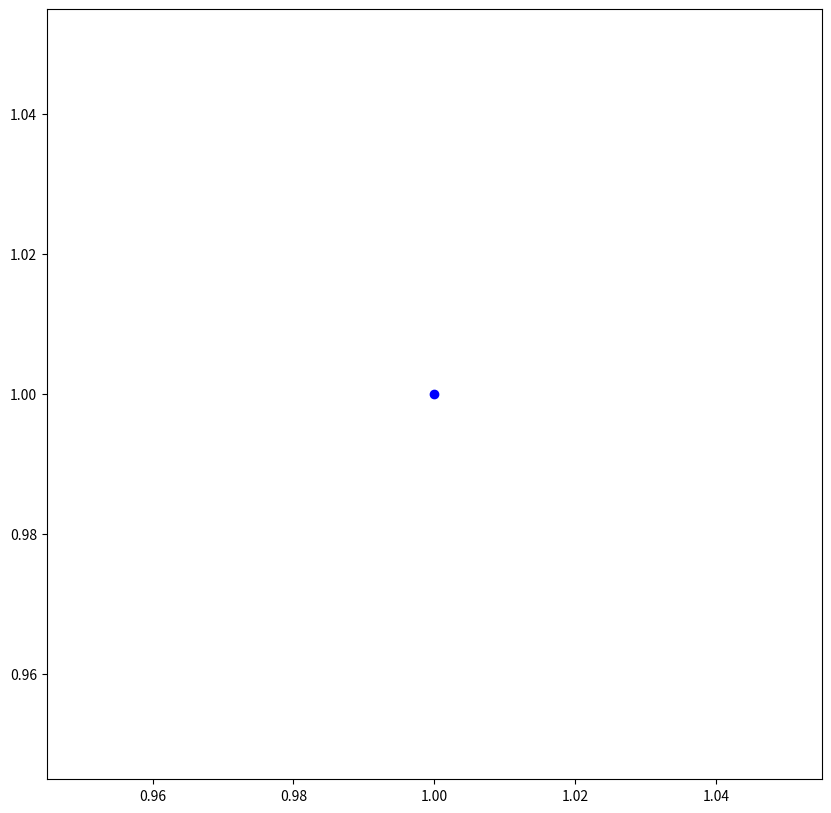

This chart was generated by the following Python code: (Note: this script raises an exception after producing the figure.)
import math
import numpy as np
import matplotlib.pyplot as plt

# Function that takes current point and uses desired direction to output a new position and orientation
def calculateNewWaypoint(x, y, w, dir):
    if dir == 1:
        dw = -math.pi / 2.0
        local_p1 = np.array([0, 1, 0, 1])
    elif dir == 2:
        dw = math.pi / 2.0
        local_p1 = np.array([0, -1, 0, 1])
    elif dir == 3:
        dw = math.pi
        local_p1 = np.array([-1, 0, 0, 1])
    else:
        dw = 0
        local_p1 = np.array([0, 0, 0, 1])

    # Calculate Pnew once outside the loop
    T = np.array([
        [math.cos(w), -math.sin(w), 0, x],
        [math.sin(w), math.cos(w), 0, y],
        [0, 0, 1, 0],
        [0, 0, 0, 1]
    ])
    Pnew = np.dot(T, local_p1)

    return Pnew

# Number of iterations
num_iterations = 5

# Initial position and orientation
x_cur = 1.0
y_cur = 1.0
w_cur = 0.0

# Expand the plot window
plt.figure(figsize=(10, 10))

# Plotting
plt.scatter(x_cur, y_cur, marker='o', color='blue', label='Initial Position')

for _ in range(num_iterations):
    dir = np.random.choice([1, 2, 3, 0])
    x_cur, y_cur, w_cur = calculateNewWaypoint(x_cur, y_cur, w_cur, dir)
    plt.scatter(x_cur, y_cur, marker='o', color='red')
    plt.quiver(x_cur, y_cur, np.cos(w_cur), np.sin(w_cur), angles='xy', scale_units='xy', scale=0.5, color='green')

# Final position and orientation
plt.scatter(x_cur, y_cur, marker='o', color='orange', label='Final Position')
plt.quiver(x_cur, y_cur, np.cos(w_cur), np.sin(w_cur), angles='xy', scale_units='xy', scale=0.5, color='green', label='Final Direction')

plt.xlabel('X')
plt.ylabel('Y')
plt.title('Robot Movement')
plt.legend()
plt.grid(True)
plt.show()
